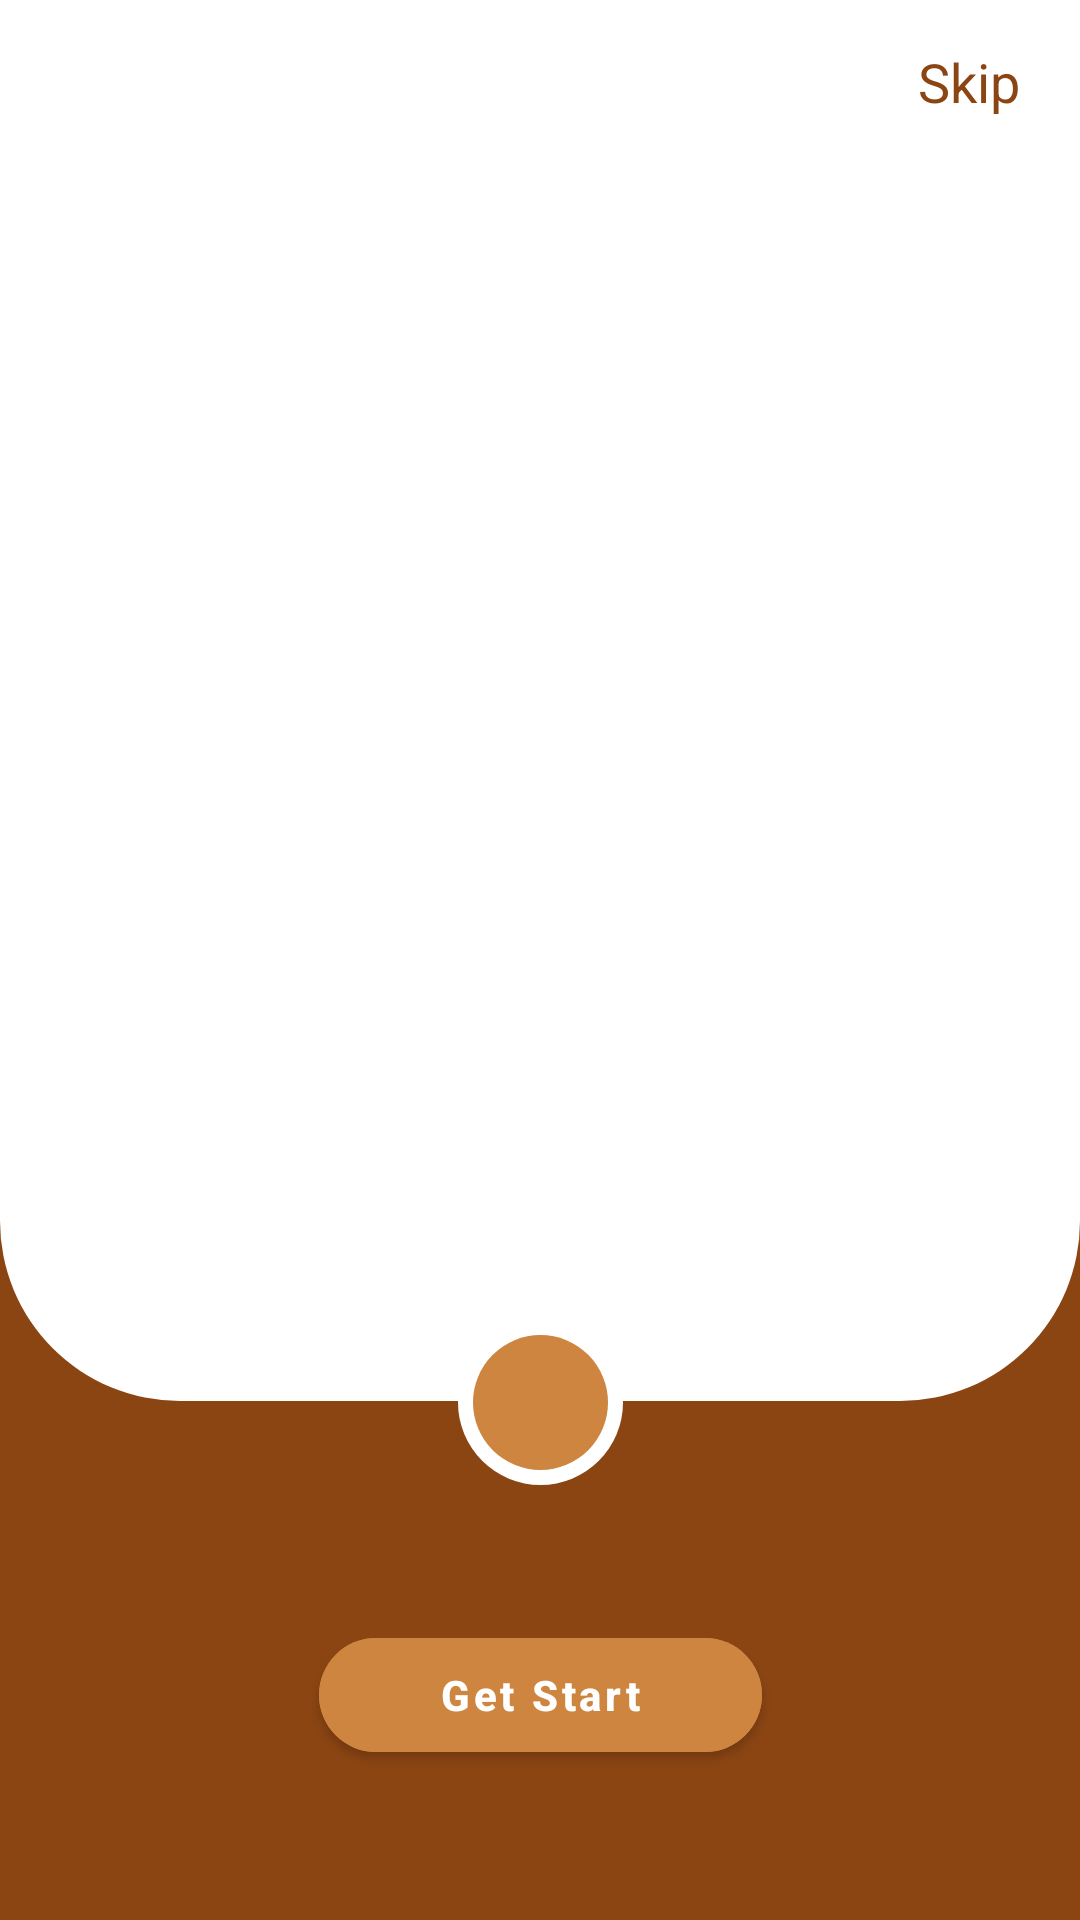

Android layout source for this screen:
<!-- AndroidManifest.xml: application theme Theme.FoodRecipe -->
<!-- res/layout/activity_main.xml -->
<?xml version="1.0" encoding="utf-8"?>
<layout xmlns:android="http://schemas.android.com/apk/res/android"
    xmlns:app="http://schemas.android.com/apk/res-auto"
    xmlns:tools="http://schemas.android.com/tools">

    <data>

    </data>

    <androidx.constraintlayout.widget.ConstraintLayout
        android:layout_width="match_parent"
        android:layout_height="match_parent"
        android:background="@color/primaryColor"
        tools:context=".ui.onboarding.MainActivity">

        <androidx.viewpager2.widget.ViewPager2
            android:id="@+id/onboardingViewPager"
            android:layout_width="match_parent"
            android:layout_height="0dp"
            android:transitionName="splash"
            android:background="@drawable/view_pager_background"
            app:layout_constraintBottom_toTopOf="@+id/viewCenterOfNext"
            app:layout_constraintEnd_toEndOf="parent"
            app:layout_constraintStart_toStartOf="parent"
            app:layout_constraintTop_toTopOf="parent" />

        <LinearLayout
            android:id="@+id/indicatorContainer"
            android:layout_width="wrap_content"
            android:layout_height="wrap_content"
            android:layout_marginTop="20dp"
            android:layout_marginStart="20dp"
            android:orientation="horizontal"
            app:layout_constraintStart_toStartOf="parent"
            app:layout_constraintTop_toTopOf="parent" />

        <TextView
            android:id="@+id/skipText"
            android:layout_width="wrap_content"
            android:layout_height="wrap_content"
            android:layout_marginTop="15dp"
            android:layout_marginEnd="20dp"
            android:text="@string/skip"
            android:textAllCaps="false"
            android:textSize="18sp"
            android:textColor="@color/primaryColor"
            app:layout_constraintEnd_toEndOf="parent"
            app:layout_constraintTop_toTopOf="parent" />

        <View
            android:id="@+id/view2"
            android:layout_width="55dp"
            android:layout_height="55dp"
            android:background="@drawable/icon_outer_background"
            app:layout_constraintBottom_toBottomOf="@+id/nextImageView"
            app:layout_constraintEnd_toEndOf="@+id/nextImageView"
            app:layout_constraintStart_toStartOf="@+id/nextImageView"
            app:layout_constraintTop_toTopOf="@+id/nextImageView" />

        <View
            android:id="@+id/viewCenterOfNext"
            android:layout_width="1dp"
            android:layout_height="1dp"
            app:layout_constraintBottom_toBottomOf="@+id/nextImageView"
            app:layout_constraintEnd_toEndOf="@+id/nextImageView"
            app:layout_constraintStart_toStartOf="@+id/nextImageView"
            app:layout_constraintTop_toTopOf="@+id/nextImageView" />

        <ImageView
            android:id="@+id/nextImageView"
            android:layout_width="45dp"
            android:layout_height="45dp"
            android:layout_marginBottom="50dp"
            android:background="@drawable/icon_background"
            android:contentDescription="@string/app_name"
            android:src="@drawable/ic_right"
            app:layout_constraintBottom_toTopOf="@+id/getStartBtn"
            app:layout_constraintEnd_toEndOf="parent"
            app:layout_constraintStart_toStartOf="parent"
            app:tint="@color/backgroundColor" />

        <com.google.android.material.button.MaterialButton
            android:id="@+id/getStartBtn"
            android:layout_width="wrap_content"
            android:layout_height="50dp"
            android:backgroundTint="@color/secondaryColor"
            android:layout_marginBottom="50dp"
            android:paddingStart="40dp"
            android:paddingEnd="40dp"
            android:text="@string/get_start"
            android:textAllCaps="false"
            android:textSize="14sp"
            android:textStyle="bold"
            app:cornerRadius="20dp"
            app:layout_constraintBottom_toBottomOf="parent"
            app:layout_constraintEnd_toEndOf="parent"
            app:layout_constraintStart_toStartOf="parent" />

    </androidx.constraintlayout.widget.ConstraintLayout>
</layout>
<!-- resources referenced by this layout -->
<resources>
  <color name="backgroundColor">#FFFFFF</color>
  <color name="primaryColor">#8B4513</color>
  <color name="secondaryColor">#CD853F</color>
  <!-- drawable icon_background (drawable) -->
  <?xml version="1.0" encoding="utf-8"?>
  <shape xmlns:android="http://schemas.android.com/apk/res/android"
      android:shape="oval">
      <solid
          android:color="@color/secondaryColor"/>
  
  </shape>
  <!-- drawable icon_outer_background (drawable) -->
  <?xml version="1.0" encoding="utf-8"?>
  <shape xmlns:android="http://schemas.android.com/apk/res/android"
      android:shape="oval">
      <solid
          android:color="@color/backgroundColor"/>
  
  </shape>
  <!-- drawable view_pager_background (drawable) -->
  <?xml version="1.0" encoding="utf-8"?>
  <shape xmlns:android="http://schemas.android.com/apk/res/android"
      android:shape="rectangle">
      <solid
          android:color="@color/backgroundColor"/>
      <corners
          android:bottomLeftRadius="60dp"
          android:bottomRightRadius="60dp"
          />
  
  </shape>
  <string name="app_name">Food Recipe</string>
  <string name="get_start">Get Start</string>
  <string name="skip">Skip</string>
  <style name="Theme.FoodRecipe" parent="Theme.MaterialComponents.DayNight.NoActionBar">
          
          <item name="colorPrimary">@color/primaryColor</item>
          <item name="colorPrimaryVariant">@color/primaryColor</item>
          <item name="colorOnPrimary">@color/white</item>
          
          <item name="colorSecondary">@color/secondaryColor</item>
          <item name="colorSecondaryVariant">@color/secondaryColorLight</item>
          <item name="colorOnSecondary">@color/black</item>
          
          <item name="android:statusBarColor" tools:targetApi="l">?attr/colorPrimaryVariant</item>
          
      </style>
  <color name="white">#FFFFFFFF</color>
  <color name="secondaryColorLight">#F5DEB3</color>
  <color name="black">#FF000000</color>
</resources>
